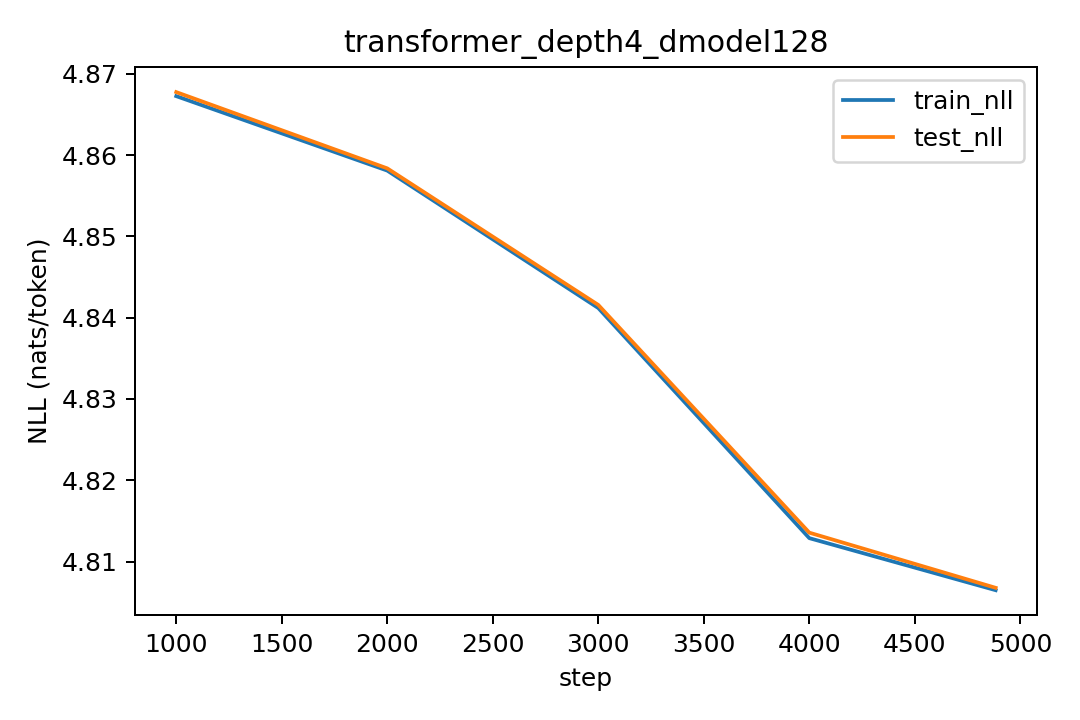

Source data for this figure (header and first rows):
step, lr, train_nll, test_nll
1000, 0.0003, 4.867, 4.868
2000, 0.0002536, 4.858, 4.858
3000, 0.000143, 4.841, 4.842
4000, 3.675685764502535e-05, 4.813, 4.814
4883, 4.90937496988586e-11, 4.806, 4.807
